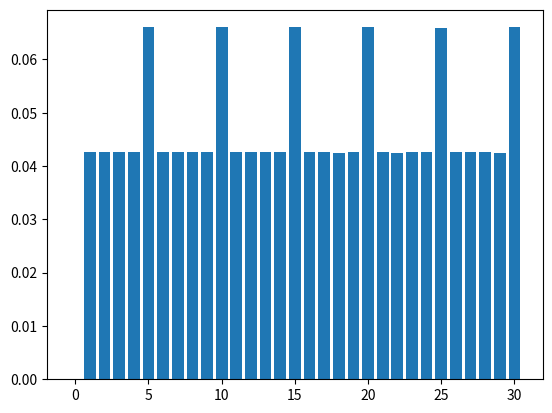

The matplotlib source for this figure: (Note: this script raises an exception after producing the figure.)
from matplotlib import pyplot as plt

l = [(0, 0), (1, 0.04264269757784276), (2, 0.042623853966138145), (3, 0.0426173579575533), (4, 0.04262210092967618), (5, 0.06601075393540637), (6, 0.042586356808736965), (7, 0.04262426548605575), (8, 0.04267333181447177), (9, 0.04255431028492911), (10, 0.06601795789297203), (11, 0.04254985444281228), (12, 0.04256442178598869), (13, 0.042602917214398024), (14, 0.04259991864047512), (15, 0.06602583573857192), (16, 0.04258336244865299), (17, 0.042596840231831974), (18, 0.042520900257881404), (19, 0.04254827438103581), (20, 0.06600710229817433), (21, 0.04268376976072875), (22, 0.04244837397556427), (23, 0.04264262119743896), (24, 0.042590771126227944), (25, 0.06590385443426112), (26, 0.042562539888221146), (27, 0.042638882394748036), (28, 0.042680570542236264), (29, 0.042522573159316374), (30, 0.06601885998174652)]

x = [i[0] for i in l]
y = [i[1] for i in l]

plt.bar(x, y)

plt.show()

def Fi(letra:str, texto:str) -> int:
    cantidad = 0
    for i in texto:
        if i == letra:
            cantidad += 1
    return cantidad


a = Fi(letra, texto) * (Fi(letra, texto) - 1) / (len(texto) * (len(texto) - 1))